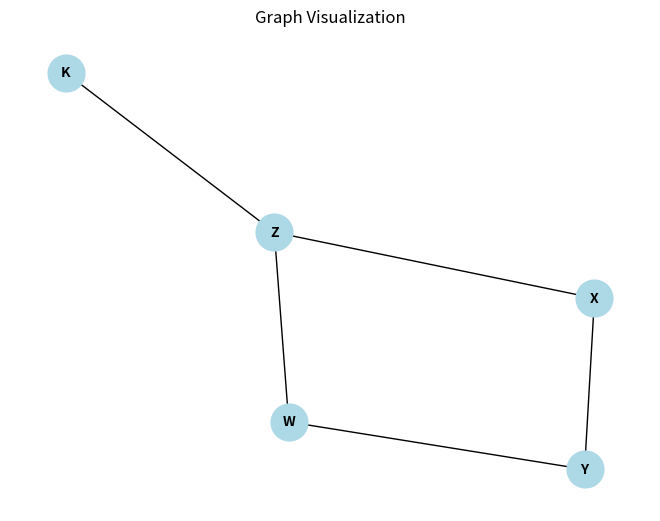

The matplotlib source for this figure:
from collections import deque
import networkx as nx
import matplotlib.pyplot as plt

class Graph:
    def __init__(self):
        self.adjacency_list = {}

    def add_vertex(self, vertex):
        if vertex not in self.adjacency_list.keys():
            self.adjacency_list[vertex] = []
            return True
        return False

    def print_graph(self):
        for vertex in self.adjacency_list:
            print(vertex, ":", self.adjacency_list[vertex])

    def add_edge(self, vertex1, vertex2):
        if vertex1 in self.adjacency_list.keys() and vertex2 in self.adjacency_list.keys():
            self.adjacency_list[vertex1].append(vertex2)
            self.adjacency_list[vertex2].append(vertex1)
            return True
        return False

    def remove_edge(self, vertex1, vertex2):
        if vertex1 in self.adjacency_list.keys() and vertex2 in self.adjacency_list.keys():
            try:
                self.adjacency_list[vertex1].remove(vertex2)
                self.adjacency_list[vertex2].remove(vertex1)
            except ValueError:
                pass
            return True
        return False

    def remove_vertex(self, vertex):
        if vertex in self.adjacency_list.keys():
            for other_vertex in self.adjacency_list[vertex]:
                self.adjacency_list[other_vertex].remove(vertex)
            del self.adjacency_list[vertex]
            return True
        return False

    def dfs(self, vertex):
        visited = set()
        stack = [vertex]
        traversal_path = []  # Store the traversal path
        while stack:
            current_vertex = stack.pop()
            if current_vertex not in visited:
                traversal_path.append(current_vertex)
                visited.add(current_vertex)

            for adjacent_vertex in self.adjacency_list[current_vertex]:
                if adjacent_vertex not in visited:
                    stack.append(adjacent_vertex)

        return traversal_path

# Create a different graph
new_graph = Graph()
new_graph.add_vertex("X")
new_graph.add_vertex("Y")
new_graph.add_vertex("Z")
new_graph.add_vertex("W")
new_graph.add_vertex("K")
new_graph.add_edge("X", "Y")
new_graph.add_edge("X", "Z")
new_graph.add_edge("Y", "W")
new_graph.add_edge("Z", "W")
new_graph.add_edge("Z", "K")

# Print the graph structure
print("Graph Structure:")
new_graph.print_graph()
dfs_path = new_graph.dfs("X")
print("\nDFS Process:")
for vertex in dfs_path:
    print(vertex)
G = nx.Graph()
for vertex, neighbors in new_graph.adjacency_list.items():
    G.add_node(vertex)
    for neighbor in neighbors:
        G.add_edge(vertex, neighbor)
pos = nx.spring_layout(G)
nx.draw(G, pos, with_labels=True, font_weight='bold', arrowsize=15, node_size=700, node_color='lightblue', font_size=10)
plt.title("Graph Visualization")
plt.show()
